Dataset: dataset (GitHub, juandmm1233/NoElectivaIII). Classes: onion, aloe vera, alpinia galanga rasna, amaranthus viridis arive-dantu, andrographis paniculata nelavembu, annona squamosa seethapala, jackfruit, neem, bacopa monnieri bhrami, malabar spinach, papaya, carissa carandas karanda, catharanthus roseus, chamaecostus cuspidatus insulin plant, lemon, citrus medica herelikai, Mexican mint doddpathre, taro, coriander, pumpkin, eclipta prostrata bringaraja, Roxburgh fig, peepal tree, globe amaranth, graptophyllum pictum caricature plant, hibiscus, hymenaea courbaril chakte, jasmine, henna, mango, mint, spiny gourd thumbai, morinda citrifolia nooni, moringa drumstick, Jamaica cherry gasagase, curry leaf, nerium oleander arali, nyctanthes arbor-tristis parijatha, ocimum basilicum kamakasturi, tulsi holy basil, poppy seed gasagase, beans, betel, pongamia honge, guava, punica granatum (pomoegranate), castor plant, rose, sandalwood, ashoka tree, spinach palak, rose apple, syzygium cumini nerale, crape jasmine, tamarind, tinospora cordifolia amruthaballi, wrightia tinctoria badipala.

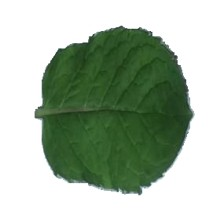
Label: mint

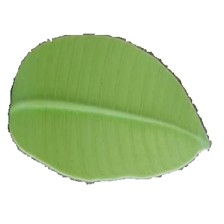
Label: mango

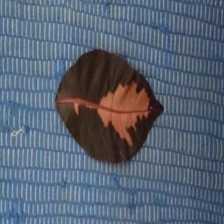
Label: graptophyllum pictum caricature plant

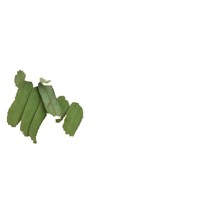
Label: tamarind

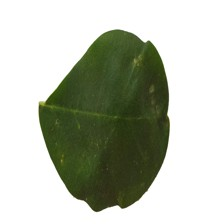
Label: moringa drumstick

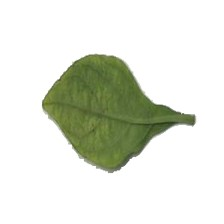
Label: andrographis paniculata nelavembu
